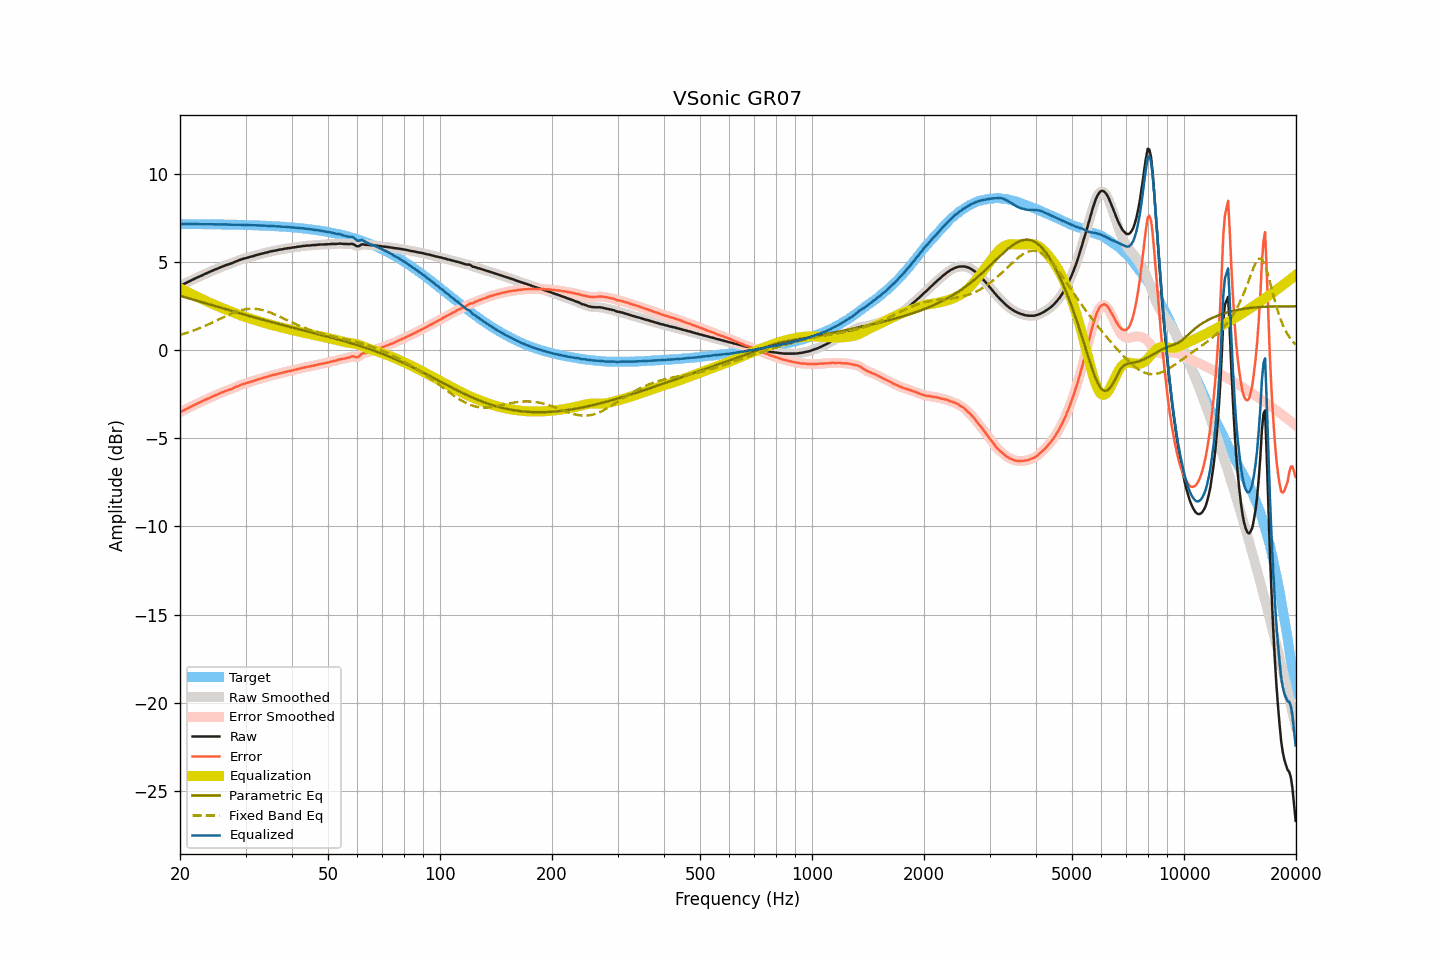

Data behind this chart, as committed beside it:
frequency, raw, smoothed, error, error_smoothed, equalization, parametric_eq, fixed_band_eq, equalized_raw, equalized_smoothed, target
20.00, 3.64, 3.64, -3.52, -3.52, 3.52, 3.09, 0.87, 7.16, 7.16, 7.16
20.20, 3.69, 3.69, -3.47, -3.47, 3.47, 3.06, 0.89, 7.16, 7.16, 7.16
20.40, 3.74, 3.74, -3.42, -3.42, 3.42, 3.03, 0.92, 7.16, 7.16, 7.16
20.61, 3.78, 3.78, -3.37, -3.37, 3.38, 3.01, 0.95, 7.16, 7.16, 7.16
20.81, 3.83, 3.83, -3.33, -3.33, 3.33, 2.98, 0.98, 7.15, 7.16, 7.16
21.02, 3.88, 3.87, -3.28, -3.28, 3.28, 2.95, 1.01, 7.16, 7.15, 7.16
21.23, 3.92, 3.92, -3.24, -3.24, 3.24, 2.93, 1.04, 7.15, 7.15, 7.15
21.44, 3.97, 3.96, -3.19, -3.19, 3.19, 2.90, 1.07, 7.16, 7.15, 7.15
21.66, 4.00, 4.01, -3.15, -3.14, 3.15, 2.87, 1.10, 7.15, 7.15, 7.15
21.87, 4.06, 4.05, -3.10, -3.10, 3.10, 2.84, 1.14, 7.16, 7.16, 7.15
22.09, 4.10, 4.10, -3.06, -3.06, 3.06, 2.82, 1.17, 7.15, 7.15, 7.15
22.31, 4.14, 4.14, -3.01, -3.01, 3.02, 2.79, 1.21, 7.15, 7.15, 7.15
22.54, 4.17, 4.17, -2.98, -2.98, 2.97, 2.76, 1.24, 7.15, 7.15, 7.15
22.76, 4.22, 4.22, -2.93, -2.93, 2.93, 2.74, 1.28, 7.15, 7.15, 7.15
22.99, 4.26, 4.26, -2.89, -2.89, 2.89, 2.71, 1.32, 7.14, 7.15, 7.15
23.22, 4.31, 4.30, -2.84, -2.85, 2.85, 2.68, 1.36, 7.15, 7.15, 7.15
23.45, 4.35, 4.34, -2.80, -2.80, 2.80, 2.66, 1.40, 7.15, 7.15, 7.15
23.69, 4.38, 4.39, -2.76, -2.76, 2.76, 2.63, 1.44, 7.14, 7.15, 7.14
23.92, 4.43, 4.43, -2.72, -2.72, 2.72, 2.60, 1.48, 7.14, 7.14, 7.14
24.16, 4.47, 4.47, -2.68, -2.68, 2.68, 2.57, 1.52, 7.14, 7.14, 7.14
24.40, 4.51, 4.51, -2.64, -2.63, 2.64, 2.55, 1.57, 7.14, 7.14, 7.14
24.65, 4.55, 4.55, -2.60, -2.60, 2.60, 2.52, 1.61, 7.14, 7.14, 7.14
24.89, 4.59, 4.58, -2.55, -2.56, 2.56, 2.49, 1.65, 7.14, 7.14, 7.14
25.14, 4.62, 4.62, -2.52, -2.52, 2.52, 2.47, 1.70, 7.13, 7.14, 7.14
25.39, 4.66, 4.66, -2.48, -2.48, 2.48, 2.44, 1.74, 7.13, 7.13, 7.14
25.65, 4.70, 4.69, -2.44, -2.44, 2.44, 2.41, 1.78, 7.13, 7.13, 7.13
25.91, 4.73, 4.73, -2.40, -2.40, 2.40, 2.39, 1.83, 7.14, 7.14, 7.13
26.16, 4.77, 4.77, -2.37, -2.36, 2.37, 2.36, 1.87, 7.13, 7.14, 7.13
26.43, 4.80, 4.80, -2.33, -2.33, 2.33, 2.33, 1.91, 7.14, 7.13, 7.13
26.69, 4.84, 4.83, -2.29, -2.29, 2.30, 2.31, 1.96, 7.13, 7.13, 7.13
26.96, 4.87, 4.86, -2.26, -2.26, 2.26, 2.28, 2.00, 7.13, 7.13, 7.13
27.23, 4.89, 4.89, -2.23, -2.23, 2.22, 2.25, 2.04, 7.12, 7.12, 7.12
27.50, 4.93, 4.93, -2.20, -2.19, 2.19, 2.23, 2.08, 7.11, 7.12, 7.12
27.77, 4.97, 4.97, -2.15, -2.15, 2.15, 2.20, 2.11, 7.12, 7.12, 7.12
28.05, 5.01, 5.00, -2.11, -2.11, 2.11, 2.17, 2.15, 7.12, 7.12, 7.12
28.33, 5.05, 5.04, -2.07, -2.07, 2.08, 2.15, 2.18, 7.12, 7.12, 7.12
28.62, 5.07, 5.08, -2.04, -2.04, 2.04, 2.12, 2.22, 7.11, 7.12, 7.11
28.90, 5.12, 5.11, -2.00, -2.00, 2.00, 2.10, 2.24, 7.12, 7.11, 7.11
29.19, 5.15, 5.15, -1.96, -1.96, 1.97, 2.07, 2.27, 7.11, 7.11, 7.11
29.48, 5.18, 5.18, -1.93, -1.93, 1.93, 2.04, 2.29, 7.11, 7.11, 7.11
29.78, 5.21, 5.20, -1.90, -1.90, 1.90, 2.02, 2.31, 7.11, 7.11, 7.11
30.08, 5.23, 5.23, -1.88, -1.87, 1.87, 1.99, 2.33, 7.10, 7.10, 7.10
30.38, 5.25, 5.25, -1.84, -1.85, 1.85, 1.97, 2.34, 7.10, 7.10, 7.10
30.68, 5.28, 5.28, -1.82, -1.82, 1.82, 1.94, 2.35, 7.09, 7.09, 7.10
30.99, 5.31, 5.30, -1.79, -1.79, 1.79, 1.92, 2.35, 7.09, 7.09, 7.09
31.30, 5.33, 5.33, -1.77, -1.76, 1.76, 1.89, 2.35, 7.09, 7.09, 7.09
31.61, 5.36, 5.36, -1.73, -1.73, 1.73, 1.87, 2.35, 7.09, 7.09, 7.09
31.93, 5.38, 5.38, -1.70, -1.70, 1.70, 1.84, 2.35, 7.09, 7.09, 7.08
32.24, 5.41, 5.41, -1.68, -1.67, 1.67, 1.82, 2.34, 7.08, 7.08, 7.08
32.57, 5.44, 5.43, -1.64, -1.65, 1.65, 1.79, 2.32, 7.08, 7.08, 7.08
32.89, 5.46, 5.46, -1.62, -1.62, 1.62, 1.77, 2.31, 7.07, 7.07, 7.07
33.22, 5.48, 5.48, -1.59, -1.59, 1.59, 1.74, 2.28, 7.07, 7.07, 7.07
33.55, 5.51, 5.50, -1.56, -1.56, 1.56, 1.72, 2.26, 7.07, 7.07, 7.07
33.89, 5.53, 5.52, -1.54, -1.54, 1.54, 1.69, 2.24, 7.06, 7.06, 7.06
34.23, 5.55, 5.55, -1.51, -1.51, 1.51, 1.67, 2.21, 7.06, 7.06, 7.06
34.57, 5.57, 5.57, -1.49, -1.49, 1.48, 1.64, 2.17, 7.05, 7.05, 7.05
34.92, 5.60, 5.59, -1.45, -1.46, 1.46, 1.62, 2.14, 7.05, 7.05, 7.05
35.27, 5.62, 5.61, -1.43, -1.43, 1.43, 1.59, 2.10, 7.05, 7.05, 7.04
35.62, 5.64, 5.63, -1.40, -1.41, 1.41, 1.57, 2.07, 7.04, 7.04, 7.04
35.97, 5.65, 5.65, -1.39, -1.39, 1.38, 1.54, 2.03, 7.03, 7.03, 7.03
... 635 more rows
